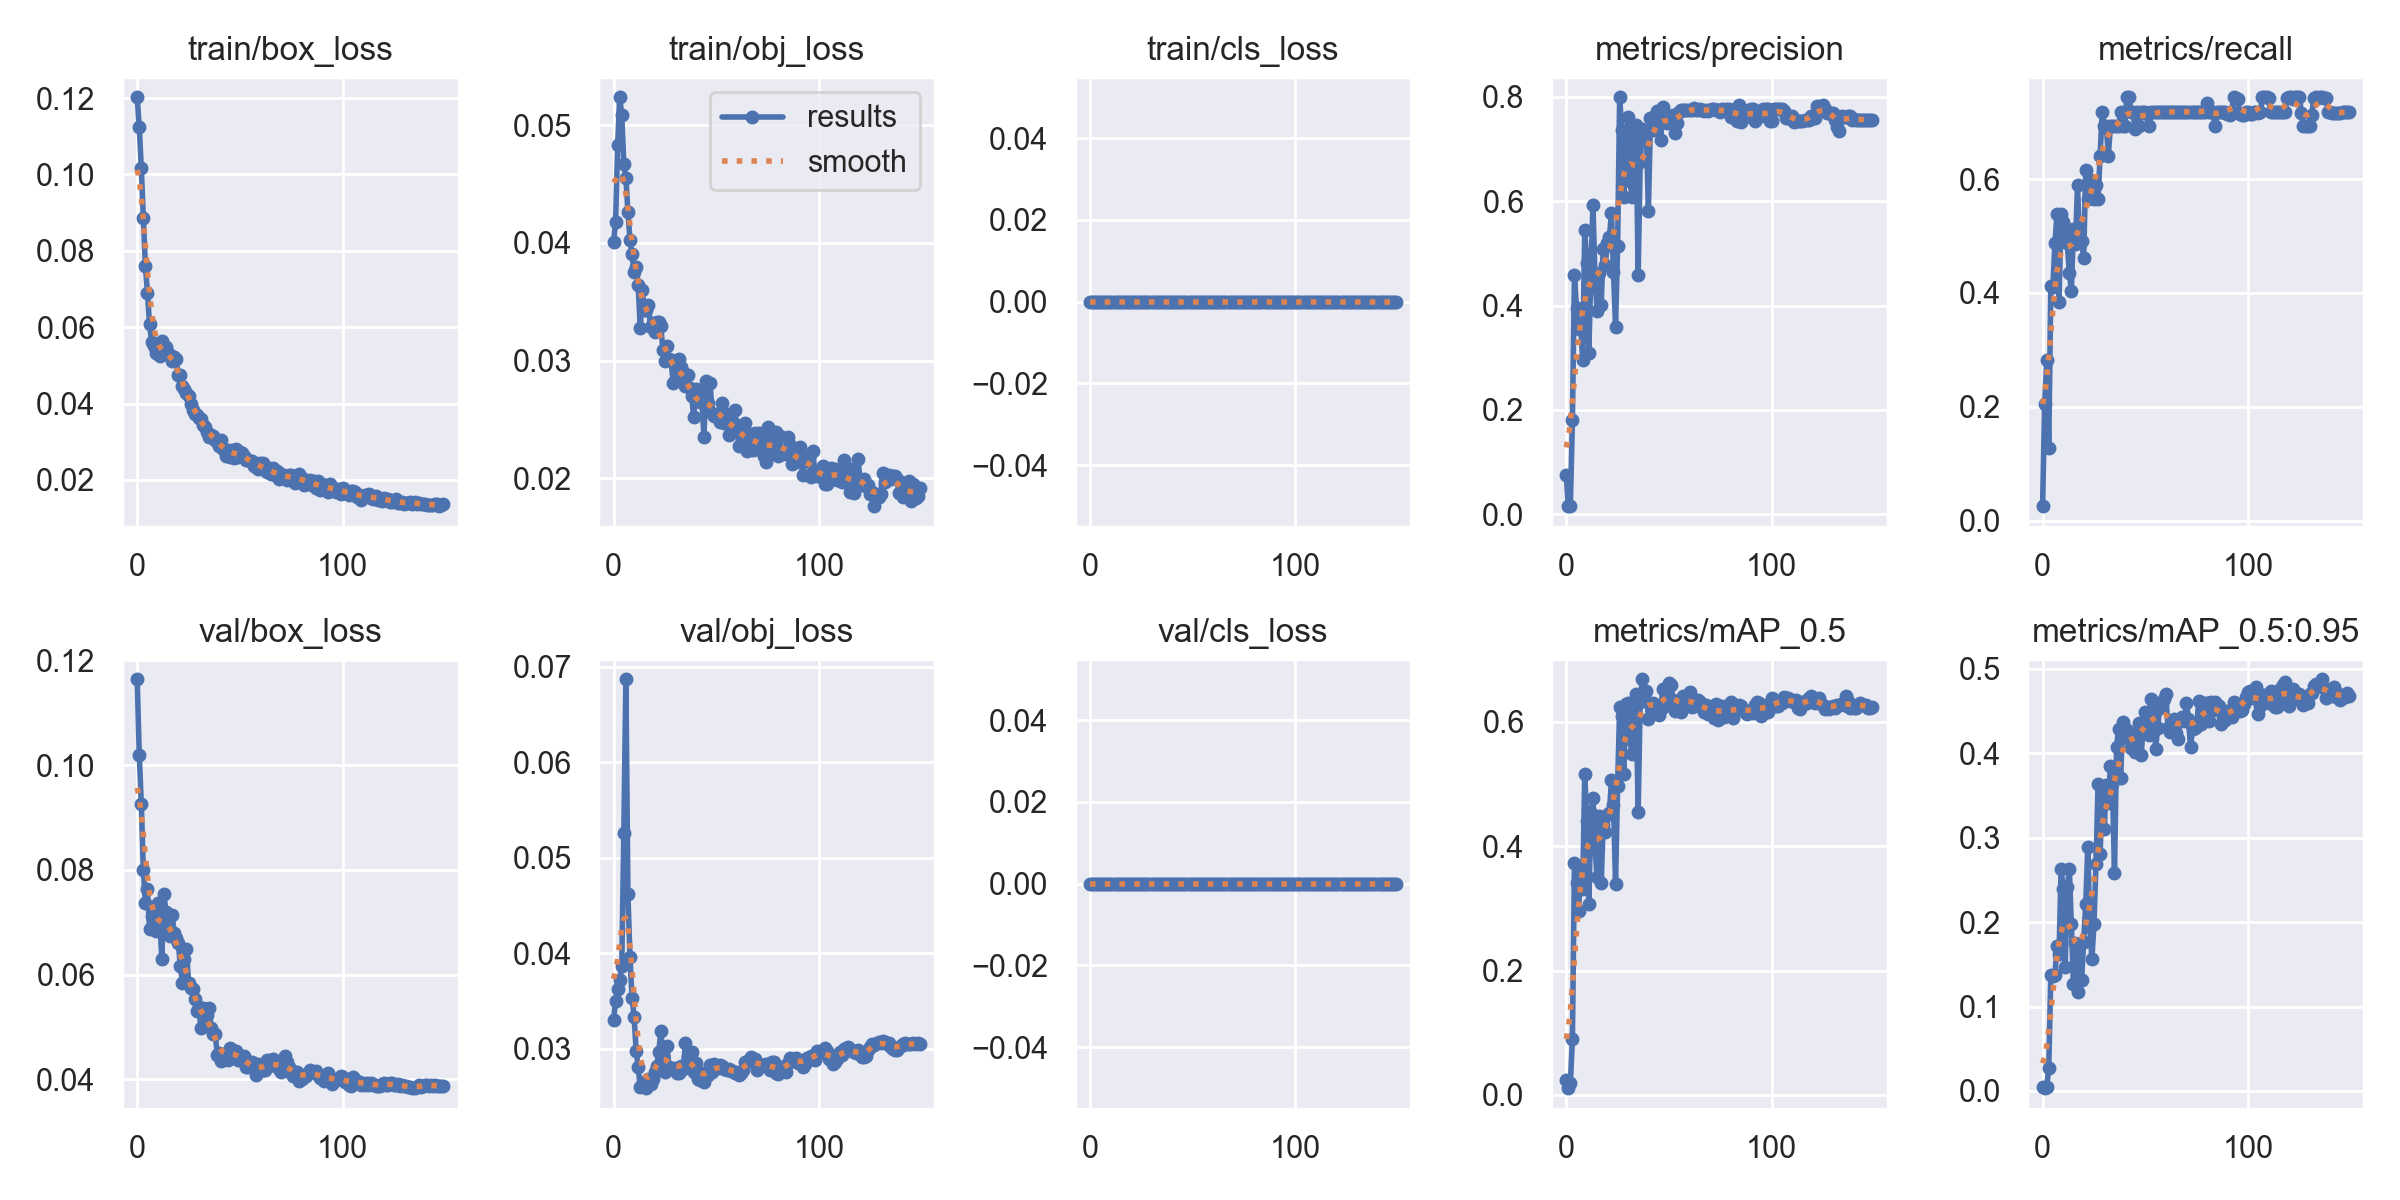

Values plotted in this chart, from the file beside it:
epoch, train/box_loss, train/obj_loss, train/cls_loss, metrics/precision, metrics/recall, metrics/mAP_0.5, metrics/mAP_0.5:0.95, val/box_loss, val/obj_loss, val/cls_loss, x/lr0, x/lr1, x/lr2
0, 0.1202, 0.04005, 0, 0.07558, 0.02564, 0.02335, 0.004117, 0.1164, 0.03299, 0, 0.0964, 0.0004, 0.0004
1, 0.1125, 0.04179, 0, 0.01548, 0.2051, 0.01081, 0.003273, 0.102, 0.03505, 0, 0.09189, 0.0008941, 0.0008941
2, 0.1016, 0.04834, 0, 0.01544, 0.2821, 0.01846, 0.004895, 0.09262, 0.0363, 0, 0.08738, 0.001381, 0.001381
3, 0.08858, 0.05238, 0, 0.1812, 0.1282, 0.09018, 0.02686, 0.08003, 0.0372, 0, 0.08286, 0.001862, 0.001862
4, 0.07596, 0.05087, 0, 0.4586, 0.4128, 0.3725, 0.1379, 0.07375, 0.03862, 0, 0.07834, 0.002337, 0.002337
5, 0.06905, 0.04667, 0, 0.3944, 0.4103, 0.3413, 0.1356, 0.07629, 0.05258, 0, 0.0738, 0.002804, 0.002804
6, 0.06073, 0.04555, 0, 0.3543, 0.4872, 0.2958, 0.1368, 0.06875, 0.06871, 0, 0.06926, 0.003265, 0.003265
7, 0.05624, 0.04264, 0, 0.3641, 0.5385, 0.3601, 0.172, 0.0712, 0.04618, 0, 0.06472, 0.00372, 0.00372
8, 0.05511, 0.04026, 0, 0.2954, 0.3846, 0.332, 0.1622, 0.0704, 0.03958, 0, 0.06017, 0.004168, 0.004168
9, 0.05326, 0.03902, 0, 0.5441, 0.5385, 0.5155, 0.2631, 0.06835, 0.03535, 0, 0.05561, 0.004609, 0.004609
10, 0.05284, 0.03752, 0, 0.4818, 0.5245, 0.4414, 0.2391, 0.0736, 0.03336, 0, 0.05104, 0.005044, 0.005044
11, 0.05256, 0.038, 0, 0.3095, 0.4942, 0.3077, 0.1468, 0.07018, 0.0298, 0, 0.04647, 0.005472, 0.005472
12, 0.05643, 0.03643, 0, 0.4654, 0.4872, 0.4528, 0.2415, 0.06297, 0.02807, 0, 0.04189, 0.005893, 0.005893
13, 0.05331, 0.03275, 0, 0.5937, 0.4359, 0.4771, 0.2629, 0.07545, 0.02596, 0, 0.03731, 0.006308, 0.006308
14, 0.05471, 0.03599, 0, 0.4533, 0.4041, 0.3979, 0.1978, 0.07201, 0.02618, 0, 0.03272, 0.006716, 0.006716
15, 0.05317, 0.03429, 0, 0.3899, 0.5128, 0.3507, 0.1266, 0.06841, 0.0262, 0, 0.02812, 0.007118, 0.007118
16, 0.05264, 0.03427, 0, 0.4625, 0.4853, 0.4486, 0.1753, 0.06744, 0.02587, 0, 0.02351, 0.007513, 0.007513
17, 0.05126, 0.03469, 0, 0.4017, 0.5897, 0.3402, 0.1169, 0.07148, 0.02678, 0, 0.0189, 0.007901, 0.007901
18, 0.05211, 0.03289, 0, 0.5086, 0.4872, 0.4366, 0.1735, 0.06803, 0.02632, 0, 0.01428, 0.008283, 0.008283
19, 0.05176, 0.03318, 0, 0.4769, 0.491, 0.4229, 0.1318, 0.06699, 0.0268, 0, 0.009659, 0.008658, 0.008658
20, 0.0475, 0.03247, 0, 0.5204, 0.4615, 0.4511, 0.1764, 0.06605, 0.02752, 0, 0.00868, 0.00868, 0.00868
21, 0.04744, 0.03326, 0, 0.5305, 0.6154, 0.453, 0.2218, 0.06172, 0.02815, 0, 0.00868, 0.00868, 0.00868
22, 0.04449, 0.03327, 0, 0.5774, 0.5641, 0.5062, 0.289, 0.05847, 0.02963, 0, 0.008614, 0.008614, 0.008614
23, 0.04376, 0.03294, 0, 0.4636, 0.5985, 0.4659, 0.1937, 0.06297, 0.03188, 0, 0.008548, 0.008548, 0.008548
24, 0.04275, 0.03094, 0, 0.3596, 0.5897, 0.3399, 0.1561, 0.06481, 0.02925, 0, 0.008482, 0.008482, 0.008482
25, 0.04209, 0.03001, 0, 0.5134, 0.5641, 0.4977, 0.1973, 0.0585, 0.0276, 0, 0.008416, 0.008416, 0.008416
26, 0.03992, 0.03125, 0, 0.7992, 0.5897, 0.6241, 0.2692, 0.05744, 0.03031, 0, 0.00835, 0.00835, 0.00835
27, 0.03826, 0.03013, 0, 0.7357, 0.5641, 0.6102, 0.3641, 0.05731, 0.02809, 0, 0.008284, 0.008284, 0.008284
28, 0.03729, 0.03007, 0, 0.6079, 0.641, 0.516, 0.2802, 0.05529, 0.02794, 0, 0.008218, 0.008218, 0.008218
29, 0.03698, 0.02811, 0, 0.6789, 0.7179, 0.6288, 0.3539, 0.05315, 0.02783, 0, 0.008152, 0.008152, 0.008152
30, 0.03628, 0.02965, 0, 0.7604, 0.6923, 0.6299, 0.31, 0.05386, 0.02803, 0, 0.008086, 0.008086, 0.008086
31, 0.03601, 0.02851, 0, 0.6392, 0.6923, 0.5723, 0.3626, 0.04986, 0.02744, 0, 0.00802, 0.00802, 0.00802
32, 0.03443, 0.03017, 0, 0.6085, 0.641, 0.5486, 0.3413, 0.05356, 0.02743, 0, 0.007954, 0.007954, 0.007954
33, 0.03383, 0.02945, 0, 0.7449, 0.6923, 0.6344, 0.385, 0.05134, 0.02816, 0, 0.007888, 0.007888, 0.007888
34, 0.03241, 0.02907, 0, 0.7451, 0.6923, 0.6443, 0.3639, 0.05232, 0.02792, 0, 0.007822, 0.007822, 0.007822
35, 0.03115, 0.0278, 0, 0.458, 0.6923, 0.4557, 0.2579, 0.05366, 0.03065, 0, 0.007756, 0.007756, 0.007756
36, 0.03168, 0.02875, 0, 0.6752, 0.6923, 0.6329, 0.4076, 0.04991, 0.02915, 0, 0.00769, 0.00769, 0.00769
37, 0.03154, 0.02763, 0, 0.7392, 0.6923, 0.6687, 0.4293, 0.04864, 0.02838, 0, 0.007624, 0.007624, 0.007624
38, 0.03049, 0.02699, 0, 0.7202, 0.7179, 0.6489, 0.371, 0.04874, 0.02971, 0, 0.007558, 0.007558, 0.007558
39, 0.02991, 0.02523, 0, 0.7329, 0.6923, 0.6498, 0.437, 0.0446, 0.02755, 0, 0.007492, 0.007492, 0.007492
40, 0.02892, 0.02756, 0, 0.5817, 0.6923, 0.6045, 0.4207, 0.04499, 0.0285, 0, 0.007426, 0.007426, 0.007426
41, 0.03046, 0.02689, 0, 0.7586, 0.7436, 0.6304, 0.4271, 0.04358, 0.02683, 0, 0.00736, 0.00736, 0.00736
42, 0.028, 0.0265, 0, 0.7366, 0.7436, 0.6303, 0.4168, 0.04481, 0.02669, 0, 0.007294, 0.007294, 0.007294
43, 0.02633, 0.0267, 0, 0.7518, 0.7179, 0.6246, 0.4064, 0.04423, 0.02742, 0, 0.007228, 0.007228, 0.007228
44, 0.02792, 0.02355, 0, 0.7734, 0.7179, 0.6204, 0.4231, 0.04363, 0.02652, 0, 0.007162, 0.007162, 0.007162
45, 0.02589, 0.02828, 0, 0.7702, 0.6876, 0.6113, 0.4014, 0.04596, 0.02716, 0, 0.007096, 0.007096, 0.007096
46, 0.02791, 0.02636, 0, 0.7178, 0.7176, 0.6216, 0.42, 0.04567, 0.02725, 0, 0.00703, 0.00703, 0.00703
47, 0.02581, 0.02806, 0, 0.78, 0.6923, 0.653, 0.4355, 0.0453, 0.02833, 0, 0.006964, 0.006964, 0.006964
48, 0.02806, 0.0255, 0, 0.7526, 0.7179, 0.6259, 0.3977, 0.04546, 0.02754, 0, 0.006898, 0.006898, 0.006898
49, 0.02612, 0.02529, 0, 0.7503, 0.7179, 0.6482, 0.434, 0.0438, 0.02839, 0, 0.006832, 0.006832, 0.006832
50, 0.02735, 0.02535, 0, 0.7512, 0.7179, 0.6625, 0.4493, 0.04457, 0.02819, 0, 0.006766, 0.006766, 0.006766
51, 0.02712, 0.02548, 0, 0.7557, 0.7139, 0.6595, 0.4409, 0.04399, 0.02796, 0, 0.0067, 0.0067, 0.0067
52, 0.02619, 0.02475, 0, 0.7661, 0.6923, 0.6361, 0.4219, 0.04454, 0.02829, 0, 0.006634, 0.006634, 0.006634
53, 0.0252, 0.02644, 0, 0.7316, 0.7179, 0.618, 0.4642, 0.04229, 0.02825, 0, 0.006568, 0.006568, 0.006568
54, 0.02509, 0.02469, 0, 0.7496, 0.7179, 0.6299, 0.4561, 0.04236, 0.02789, 0, 0.006502, 0.006502, 0.006502
55, 0.02505, 0.02547, 0, 0.7704, 0.7179, 0.6271, 0.4053, 0.04319, 0.02777, 0, 0.006436, 0.006436, 0.006436
56, 0.02485, 0.02368, 0, 0.7753, 0.7179, 0.6159, 0.4302, 0.04337, 0.02793, 0, 0.00637, 0.00637, 0.00637
57, 0.02375, 0.02404, 0, 0.774, 0.7179, 0.6421, 0.4542, 0.04214, 0.02771, 0, 0.006304, 0.006304, 0.006304
58, 0.02404, 0.02436, 0, 0.7739, 0.7179, 0.6362, 0.4594, 0.04092, 0.02763, 0, 0.006238, 0.006238, 0.006238
59, 0.02284, 0.02584, 0, 0.7743, 0.7179, 0.6387, 0.4639, 0.04292, 0.02743, 0, 0.006172, 0.006172, 0.006172
... 90 more rows
